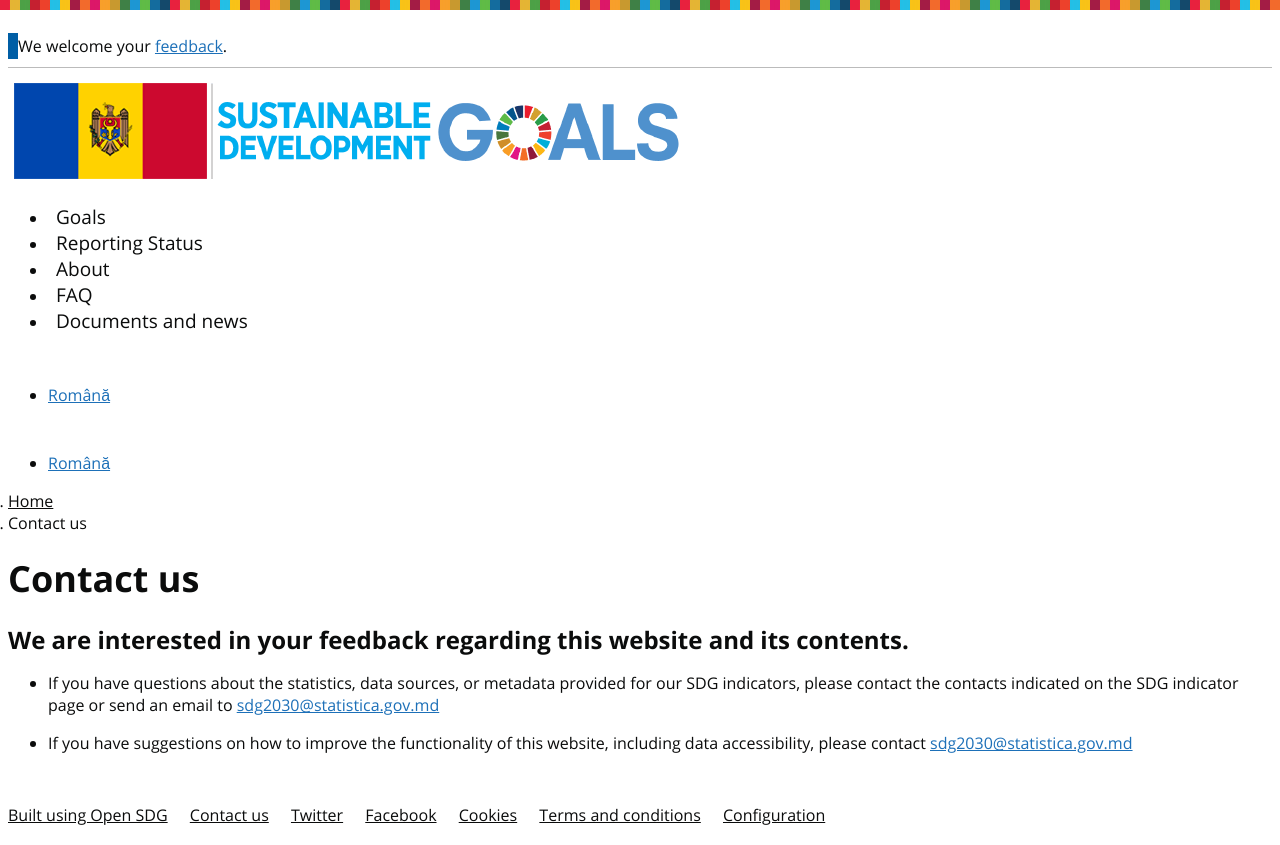

repository: statisticamd/sdg-site-moldova · page: contact-us/index.html · generator: jekyll

---
layout: page
title: Contact us
language: en
permalink: /contact-us/
---
### We are interested in your feedback regarding this website and its contents.


- If you have questions about the statistics, data sources, or metadata provided for our SDG indicators, please contact the contacts indicated on the SDG indicator page or send an email to [{{site.email_contacts.questions}}](mailto:{{site.email_contacts.questions}})

- If you have suggestions on how to improve the functionality of this website, including data accessibility, please contact [{{site.email_contacts.functional}}](mailto:{{site.email_contacts.functional}})
